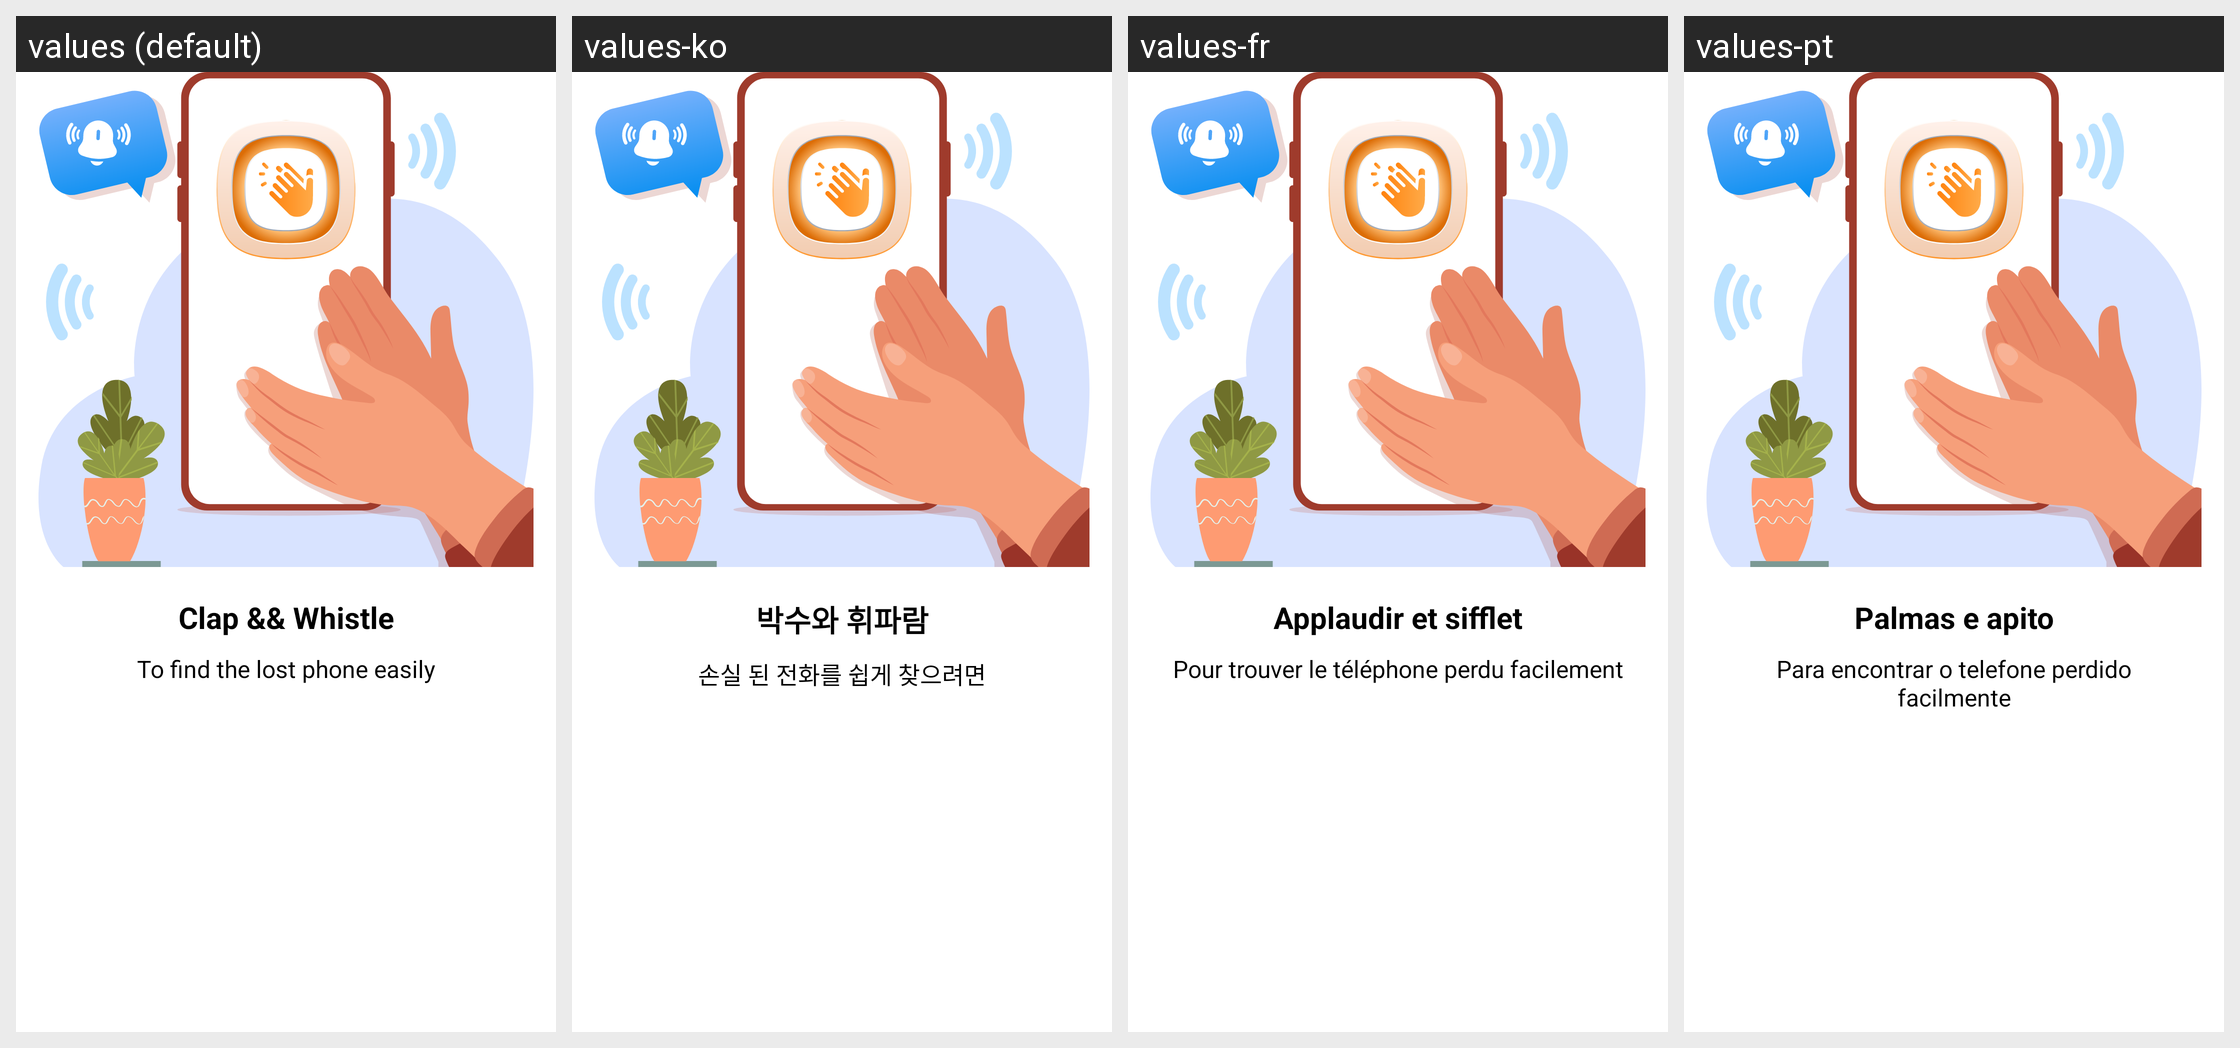

This grid shows one Android layout under several languages. Give, for every string resource on the screen, its name, the default text and each shown locale's text.
Android screen res/layout/fragment_clap_and_whistle.xml rendered under 4 locales, left to right: values (default), values-ko, values-fr, values-pt. Device: Nexus 5 (rendered at 1080×1920; each locale shown at half size, 540×960, under a caption strip naming it); theme Theme.ClapToFindPhone.
Other locales in the repository, not shown: values-en, values-hi, values-id, values-in, values-ja, values-su, values-tr, values-tr-rTR, values-vi.
Strings drawn on this screen, with the default value and each locale's value (text and hints the layout hard-codes, and strings that could not be matched under every locale, appear in the picture but are not listed):

clap_and_whistle
  values: Clap && Whistle
  values-ko: 박수와 휘파람
  values-fr: Applaudir et sifflet
  values-pt: Palmas e apito

to_find_the_lost_phone
  values: To find the lost phone easily
  values-ko: 손실 된 전화를 쉽게 찾으려면
  values-fr: Pour trouver le téléphone perdu facilement
  values-pt: Para encontrar o telefone perdido facilmente
